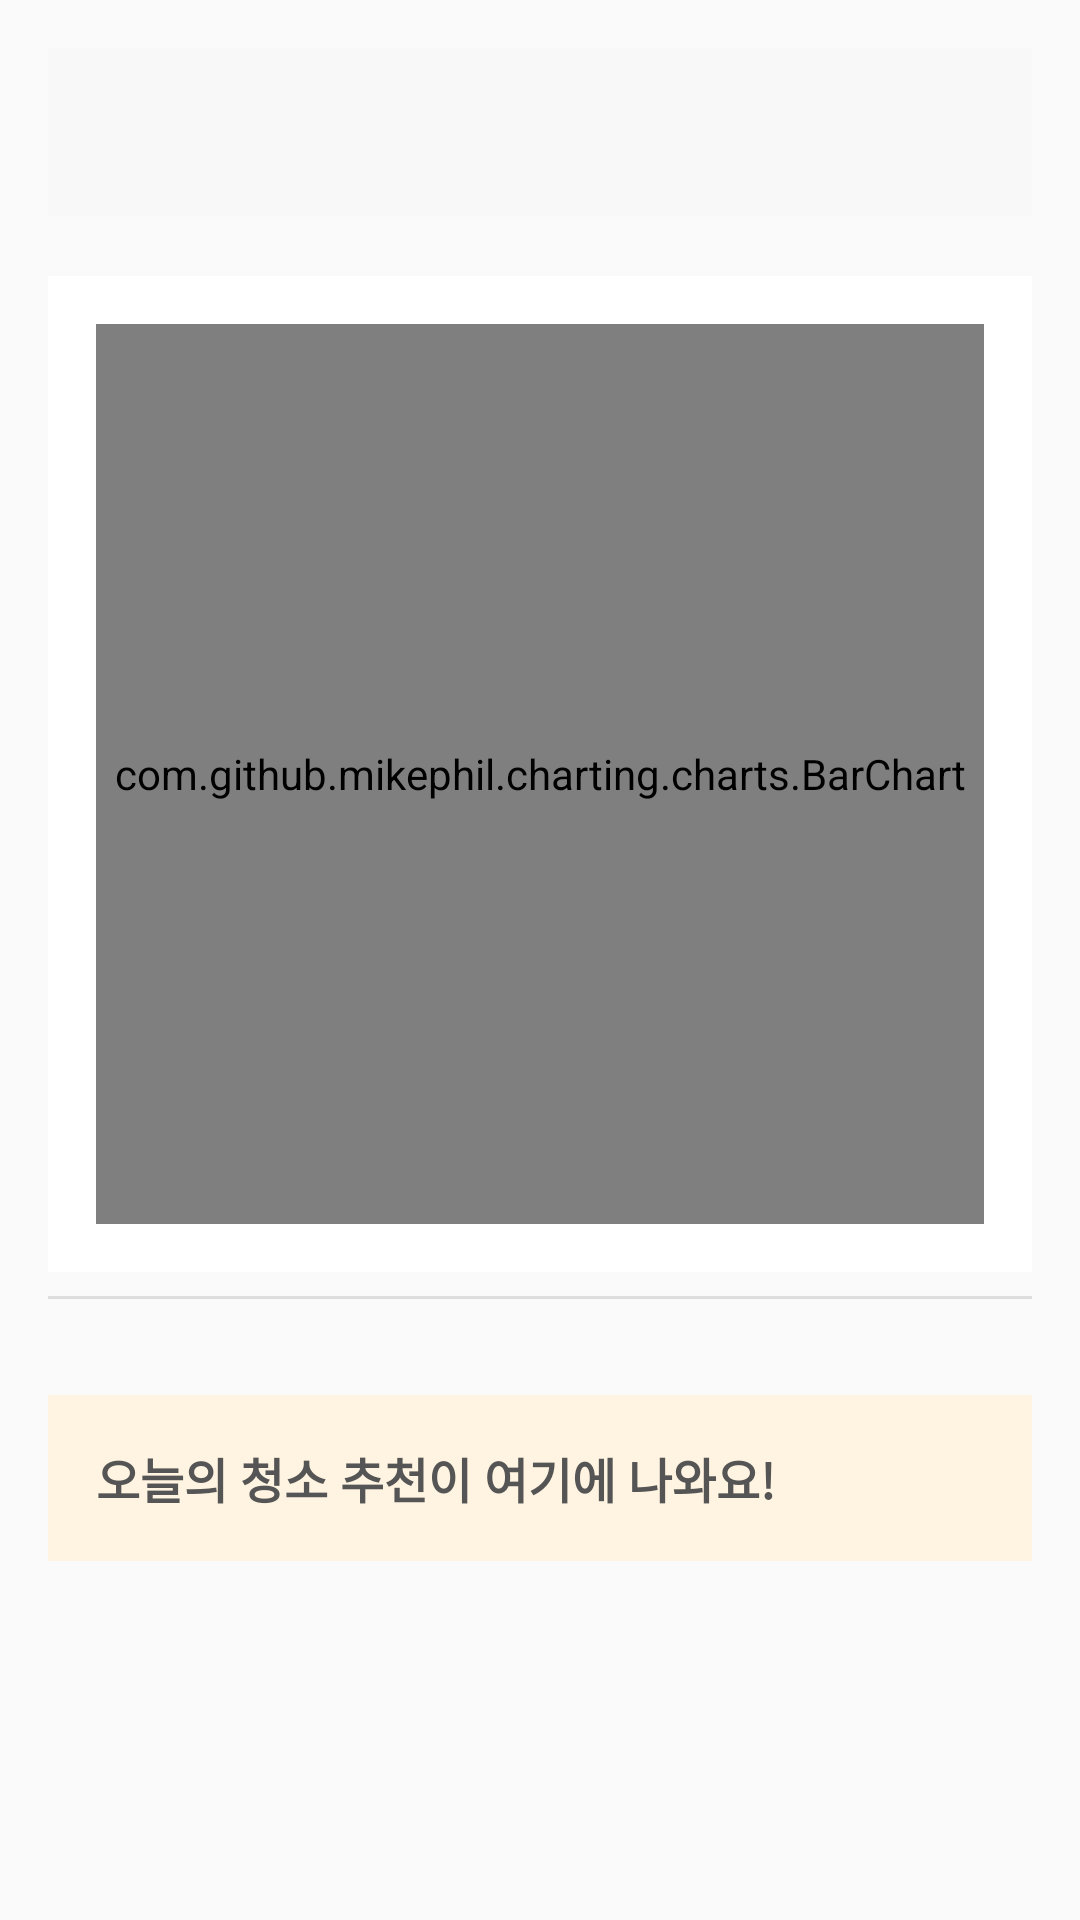

The Android layout XML behind this screen, and the referenced resources:
<!-- AndroidManifest.xml: application theme Theme.FrontEnd -->
<!-- res/layout/stats_ui.xml -->
<?xml version="1.0" encoding="utf-8"?>
<LinearLayout
    xmlns:android="http://schemas.android.com/apk/res/android"
    xmlns:app="http://schemas.android.com/apk/res-auto"
    android:layout_width="match_parent"
    android:layout_height="match_parent"
    android:orientation="vertical"
    android:background="#FAFAFA"
    android:padding="16dp">

    
    <androidx.appcompat.widget.Toolbar
        android:id="@+id/toolbar_stats"
        android:layout_width="match_parent"
        android:layout_height="?attr/actionBarSize"
        android:background="#F8F8F8"
        android:title="청소 통계"
        android:titleTextColor="@android:color/black"
        app:navigationIcon="@drawable/ic_back_arrow"
        app:popupTheme="@style/ThemeOverlay.AppCompat.Light"/>

    
    <LinearLayout
        android:layout_width="match_parent"
        android:layout_height="wrap_content"
        android:layout_marginTop="20dp"
        android:gravity="center"
        android:background="@drawable/card_background"
        android:padding="16dp">

        <com.github.mikephil.charting.charts.BarChart
            android:id="@+id/barchart"
            android:layout_width="match_parent"
            android:layout_height="300dp"/>
    </LinearLayout>

    

    
    <View
        android:layout_width="match_parent"
        android:layout_height="1dp"
        android:layout_marginVertical="8dp"
        android:background="#DDDDDD"/>

    
    <TextView
        android:id="@+id/encouragementTextView"
        android:layout_width="match_parent"
        android:layout_height="wrap_content"
        android:layout_marginTop="24dp"
        android:background="#FFF4E1"
        android:padding="16dp"
        android:text="오늘의 청소 추천이 여기에 나와요!"
        android:textSize="16sp"
        android:textColor="#555555"
        android:textStyle="bold"/>

    <LinearLayout
        android:id="@+id/recommendationContainer"
        android:layout_width="match_parent"
        android:layout_height="wrap_content"
        android:orientation="vertical"
        android:layout_marginTop="12dp"/>

</LinearLayout>
<!-- resources referenced by this layout -->
<resources>
  <!-- drawable card_background (drawable) -->
  <shape xmlns:android="http://schemas.android.com/apk/res/android" android:shape="rectangle">
      <solid android:color="#FFFFFF"/>
      <corner android:radius="12dp"/>
      <elevation android:elevation="4dp"/>
  </shape>
  <style name="Theme.FrontEnd" parent="Base.Theme.FrontEnd" />
  <style name="Base.Theme.FrontEnd" parent="Theme.MaterialComponents.DayNight.NoActionBar">
          
          <item name="colorPrimary">#7fb6fa</item> 
          <item name="colorPrimaryVariant">#2196F3</item> 
          <item name="colorOnPrimary">@android:color/white</item> 
  
          
          <item name="colorSecondary">#03DAC5</item>
          <item name="colorSecondaryVariant">#018786</item>
          <item name="colorOnSecondary">@android:color/black</item>
  
          
          <item name="android:statusBarColor" tools:targetApi="l">?attr/colorPrimaryVariant</item>
          
      </style>
</resources>
